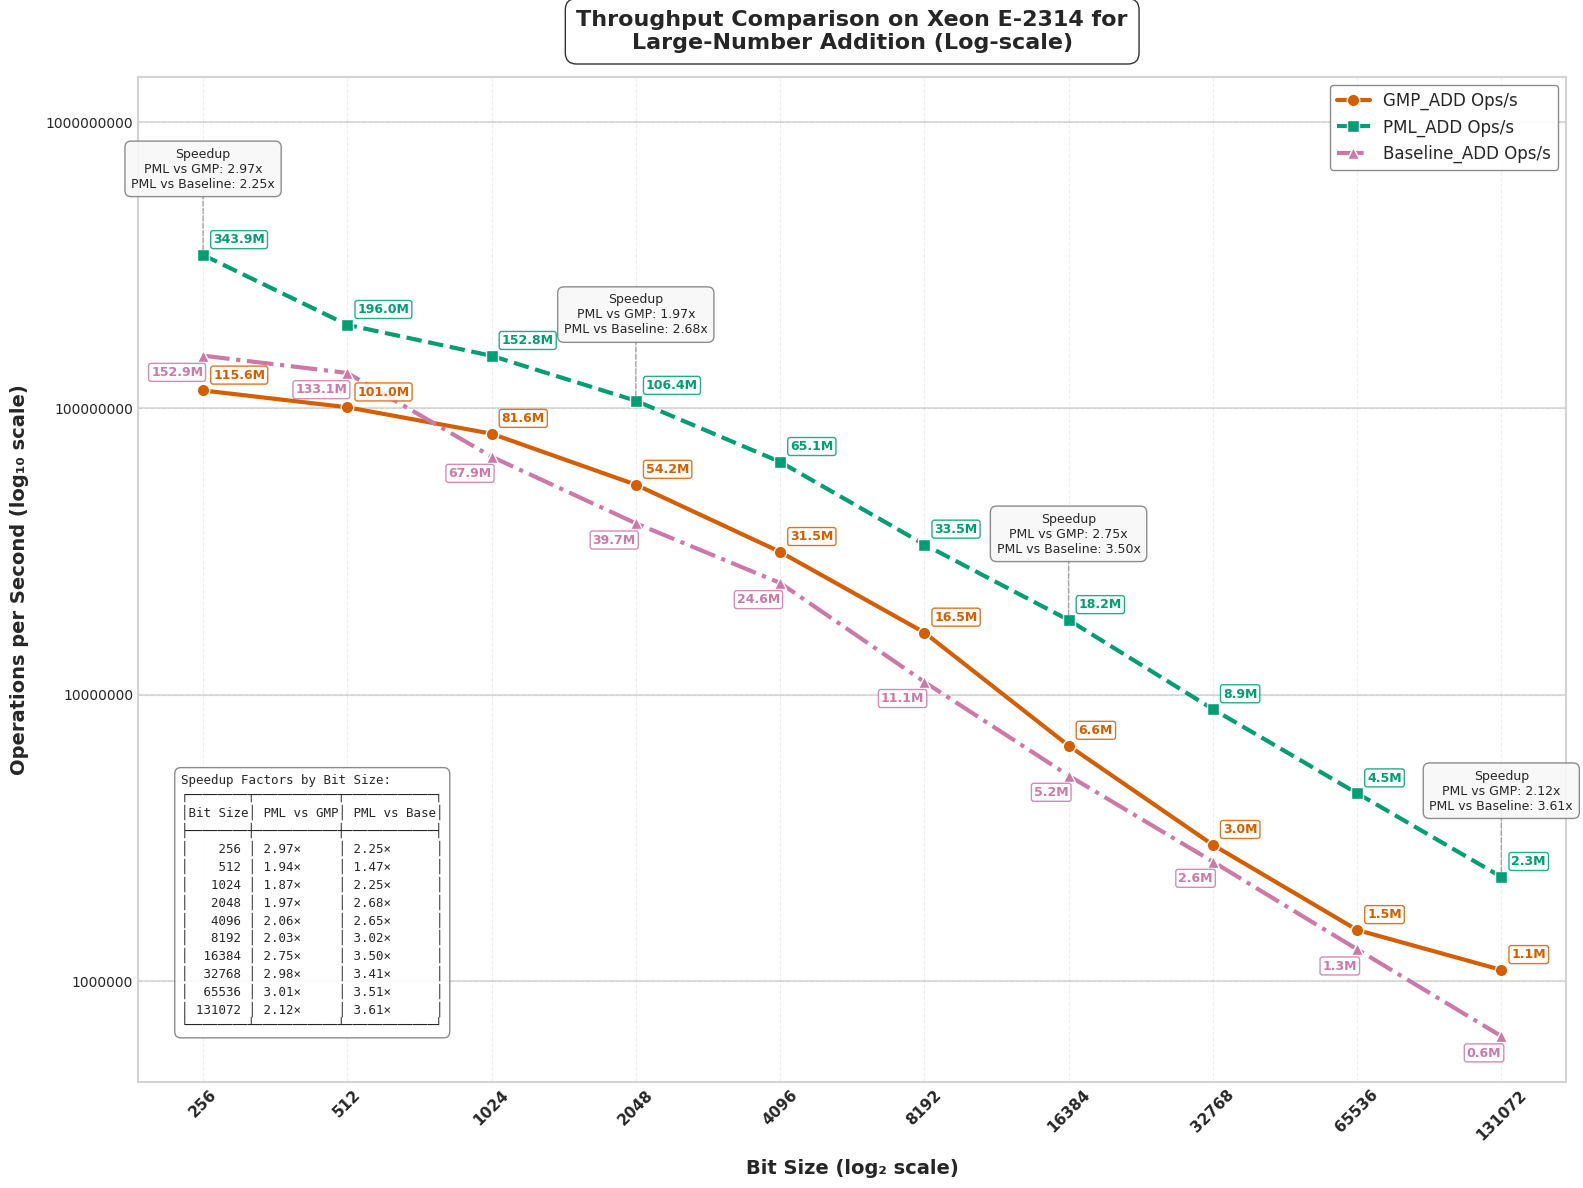

Write Python code to recreate this figure.
import matplotlib.pyplot as plt
import numpy as np
import pandas as pd
from matplotlib import rcParams
from matplotlib.ticker import ScalarFormatter
from matplotlib.lines import Line2D
from matplotlib.patches import FancyArrowPatch, Rectangle

# Apply professional styling
plt.style.use('seaborn-v0_8-whitegrid')
rcParams['font.family'] = 'sans-serif'
rcParams['font.sans-serif'] = ['Arial', 'DejaVu Sans', 'Liberation Sans', 'Bitstream Vera Sans', 'sans-serif']

# Updated data with Baseline_ADD and Ops data
data = {
    "Bit Size": [256, 512, 1024, 2048, 4096, 8192, 16384, 32768, 65536, 131072],
    "GMP_ADD Time (ns)": [8.6, 9.8, 12.2, 18.4, 31.7, 60.9, 151, 335, 665.1, 917],
    "PML_ADD Time (ns)": [2.9, 5, 6.5, 9.3, 15.3, 29.7, 54.8, 113.2, 221, 433],
    "Baseline_ADD Time (ns)": [6.5, 7.4, 14.7, 25.1, 40.7, 90.2, 191.9, 383.3, 776.6, 1563],
    "Speedup (PML_ADD vs GMP) Time": [2.97, 1.96, 1.88, 1.98, 2.07, 2.05, 2.76, 2.96, 3.01, 2.12],
    "Speedup (PML_ADD vs Baseline) Time": [2.24, 1.48, 2.26, 2.70, 2.66, 3.04, 3.50, 3.39, 3.51, 3.61],
    "GMP_ADD Ops": [115621209, 100961962, 81627840, 54157396, 31536684, 16481172, 6630445, 2985090, 1504493, 1090682],
    "PML_ADD Ops": [343921608, 196048789, 152783887, 106432596, 65076578, 33463961, 18232863, 8897816, 4521150, 2306810],
    "Baseline_ADD Ops": [152949897, 133061478, 67850597, 39685176, 24558590, 11082917, 5210652, 2607131, 1288031, 639874],
    "Speedup (PML_ADD vs GMP) Ops": [2.97, 1.94, 1.87, 1.97, 2.06, 2.03, 2.75, 2.98, 3.01, 2.12],
    "Speedup (PML_ADD vs Baseline) Ops": [2.25, 1.47, 2.25, 2.68, 2.65, 3.02, 3.50, 3.41, 3.51, 3.61]
}

df = pd.DataFrame(data)

# Enhanced color palette - color-blind friendly but more vibrant
gmp_color = "#D55E00"     # Red-orange
pml_color = "#009E73"     # Teal green
baseline_color = "#CC79A7" # Pinkish-purple
speedup_gmp_color = "#0072B2" # Blue (GMP vs PML speedup)
speedup_baseline_color = "#56B4E9" # Light blue (Baseline vs PML speedup)
bg_color = "#FFFFFF"      # White

# --- Plot: Operations per Second (Log-Log Scale) with enhanced visuals ---
fig1 = plt.figure(figsize=(16, 12), dpi=300)
fig1.patch.set_facecolor(bg_color)
ax1 = fig1.add_subplot(111)
ax1.set_facecolor(bg_color)

# Add subtle grid with lower alpha for cleaner look
ax1.grid(True, linestyle='--', alpha=0.3, color='#CCCCCC')

# Add decade lines for the y-axis to make log scale more obvious
y_decade_lines = [1e6, 1e7, 1e8, 1e9]
for y in y_decade_lines:
    ax1.axhline(y=y, linestyle='-', alpha=0.25, color='gray', zorder=1)

# Plot lines with enhanced styling
gmp_line = ax1.plot(df["Bit Size"], df["GMP_ADD Ops"], 
                   marker='o', linestyle='-', linewidth=3, markersize=9,
                   label="GMP_ADD Ops/s", color=gmp_color, markeredgecolor='white', 
                   markeredgewidth=1, zorder=3)

pml_line = ax1.plot(df["Bit Size"], df["PML_ADD Ops"], 
                   marker='s', linestyle='--', linewidth=3, markersize=9,
                   label="PML_ADD Ops/s", color=pml_color, markeredgecolor='white', 
                   markeredgewidth=1, zorder=3)

baseline_line = ax1.plot(df["Bit Size"], df["Baseline_ADD Ops"], 
                       marker='^', linestyle='-.', linewidth=3, markersize=9,
                       label="Baseline_ADD Ops/s", color=baseline_color, markeredgecolor='white', 
                       markeredgewidth=1, zorder=3)

# Place callout boxes ABOVE data points at strategic points
selected_indices = [0, 3, 6, 9]  # First, middle, and last points

for i in selected_indices:
    bit_size = df["Bit Size"][i]
    pml_ops = df["PML_ADD Ops"][i]
    
    # Create a callout box at this bit size
    # Position it ABOVE the data point with some padding
    box_y = pml_ops * 2.0  # Position ABOVE PML line
    
    # Format the speedup values
    speedup_gmp = df["Speedup (PML_ADD vs GMP) Ops"][i]
    speedup_baseline = df["Speedup (PML_ADD vs Baseline) Ops"][i]
    
    # Create the callout text
    callout_text = f"Speedup\nPML vs GMP: {speedup_gmp:.2f}x\nPML vs Baseline: {speedup_baseline:.2f}x"
    
    # Add a fancy box with the speedup information
    props = dict(boxstyle='round,pad=0.5', facecolor='#F8F8F8', alpha=0.9, 
                edgecolor='gray', linewidth=1)
    
    # Connect the box to the PML data point with a line
    ax1.annotate('', xy=(bit_size, pml_ops), xytext=(bit_size, box_y),
                arrowprops=dict(arrowstyle='-', color='gray', linewidth=1, 
                               linestyle='--', alpha=0.7))
    
    # Add text box
    ax1.text(bit_size, box_y, callout_text, 
            ha='center', va='center', fontsize=9, 
            bbox=props, zorder=5)

# Operations annotations - only at specific points
for i in range(0, len(df["Bit Size"]), 1):  # Annotate every other point for clarity
    bit_size = df["Bit Size"][i]
    
    # Format ops values in millions (M) for readability
    gmp_ops_fmt = f"{df['GMP_ADD Ops'][i]/1e6:.1f}M"
    pml_ops_fmt = f"{df['PML_ADD Ops'][i]/1e6:.1f}M"
    baseline_ops_fmt = f"{df['Baseline_ADD Ops'][i]/1e6:.1f}M"
    
    # GMP ops annotation
    ax1.text(bit_size * 1.05, df["GMP_ADD Ops"][i] * 1.1,  
             gmp_ops_fmt, 
             fontsize=9, ha='left', color=gmp_color, fontweight="bold", 
             bbox=dict(facecolor='white', alpha=0.85, edgecolor=gmp_color, 
                      boxstyle='round,pad=0.2'))
    
    # PML ops annotation
    ax1.text(bit_size * 1.05, df["PML_ADD Ops"][i] * 1.1,  
             pml_ops_fmt, 
             fontsize=9, ha='left', color=pml_color, fontweight="bold", 
             bbox=dict(facecolor='white', alpha=0.85, edgecolor=pml_color, 
                      boxstyle='round,pad=0.2'))
    
    # Baseline ops annotation
    ax1.text(bit_size * 1, df["Baseline_ADD Ops"][i] * 0.85,  
             baseline_ops_fmt, 
             fontsize=9, ha='right', color=baseline_color, fontweight="bold", 
             bbox=dict(facecolor='white', alpha=0.85, edgecolor=baseline_color, 
                      boxstyle='round,pad=0.2'))

# Scale and label settings
ax1.set_xscale("log", base=2)
ax1.set_yscale("log", base=10)
ax1.set_xticks(df["Bit Size"])
ax1.set_xticklabels(df["Bit Size"], rotation=45, fontsize=11, fontweight="bold")

# Set y-axis ticks at decade marks
ax1.set_yticks([1e6, 1e7, 1e8, 1e9])
formatter = ScalarFormatter()
formatter.set_scientific(False)
ax1.yaxis.set_major_formatter(formatter)

# Axis labels
ax1.set_xlabel("Bit Size (log₂ scale)", fontsize=14, fontweight="bold", labelpad=12)
ax1.set_ylabel("Operations per Second (log₁₀ scale)", fontsize=14, fontweight="bold", labelpad=12)

# Title
title = ax1.set_title("Throughput Comparison on Xeon E-2314 for\nLarge-Number Addition (Log-scale)", 
                     fontsize=16, fontweight="bold", pad=20)
plt.setp(title, bbox=dict(facecolor=bg_color, edgecolor=None, alpha=0.8, 
                         pad=5, boxstyle='round,pad=0.5'))

# Enhanced legend for operation throughput
legend = ax1.legend(loc='upper right', fontsize=12, frameon=True, 
                   edgecolor='gray', fancybox=True, framealpha=0.9)

# Create a table-format string with the speedup data for all bit sizes
table_text = "Speedup Factors by Bit Size:\n"
table_text += "┌────────┬───────────┬────────────┐\n"
table_text += "│Bit Size│ PML vs GMP│ PML vs Base│\n"
table_text += "├────────┼───────────┼────────────┤\n"

# Add each row of data
for i, bit_size in enumerate(df["Bit Size"]):
    gmp_speedup = df["Speedup (PML_ADD vs GMP) Ops"][i]
    baseline_speedup = df["Speedup (PML_ADD vs Baseline) Ops"][i]
    
    # Format each row with proper alignment
    bit_size_str = f"{bit_size:6d}"
    gmp_speedup_str = f"{gmp_speedup:.2f}×"
    baseline_speedup_str = f"{baseline_speedup:.2f}×"
    
    table_text += f"│ {bit_size_str} │ {gmp_speedup_str:9} │ {baseline_speedup_str:10} │\n"

# Close the table
table_text += "└────────┴───────────┴────────────┘"

# Add explanation box with the data table - NOW AT LEFT BOTTOM
ax1.text(0.03, 0.05, table_text, 
         transform=ax1.transAxes, fontsize=9, fontfamily='monospace',
         bbox=dict(facecolor='white', alpha=0.9, edgecolor='gray', boxstyle='round,pad=0.5'),
         ha='left', va='bottom')  # Changed ha from 'right' to 'left'

# Add a subtle border to the figure
for spine in ax1.spines.values():
    spine.set_edgecolor('lightgray')
    spine.set_linewidth(1.5)

plt.tight_layout(pad=1)
plt.savefig("cpu1_operations_add.svg", dpi=300, bbox_inches='tight', facecolor=bg_color)
# plt.savefig("cpu1_operations_add.png", dpi=300, bbox_inches='tight', facecolor=bg_color)